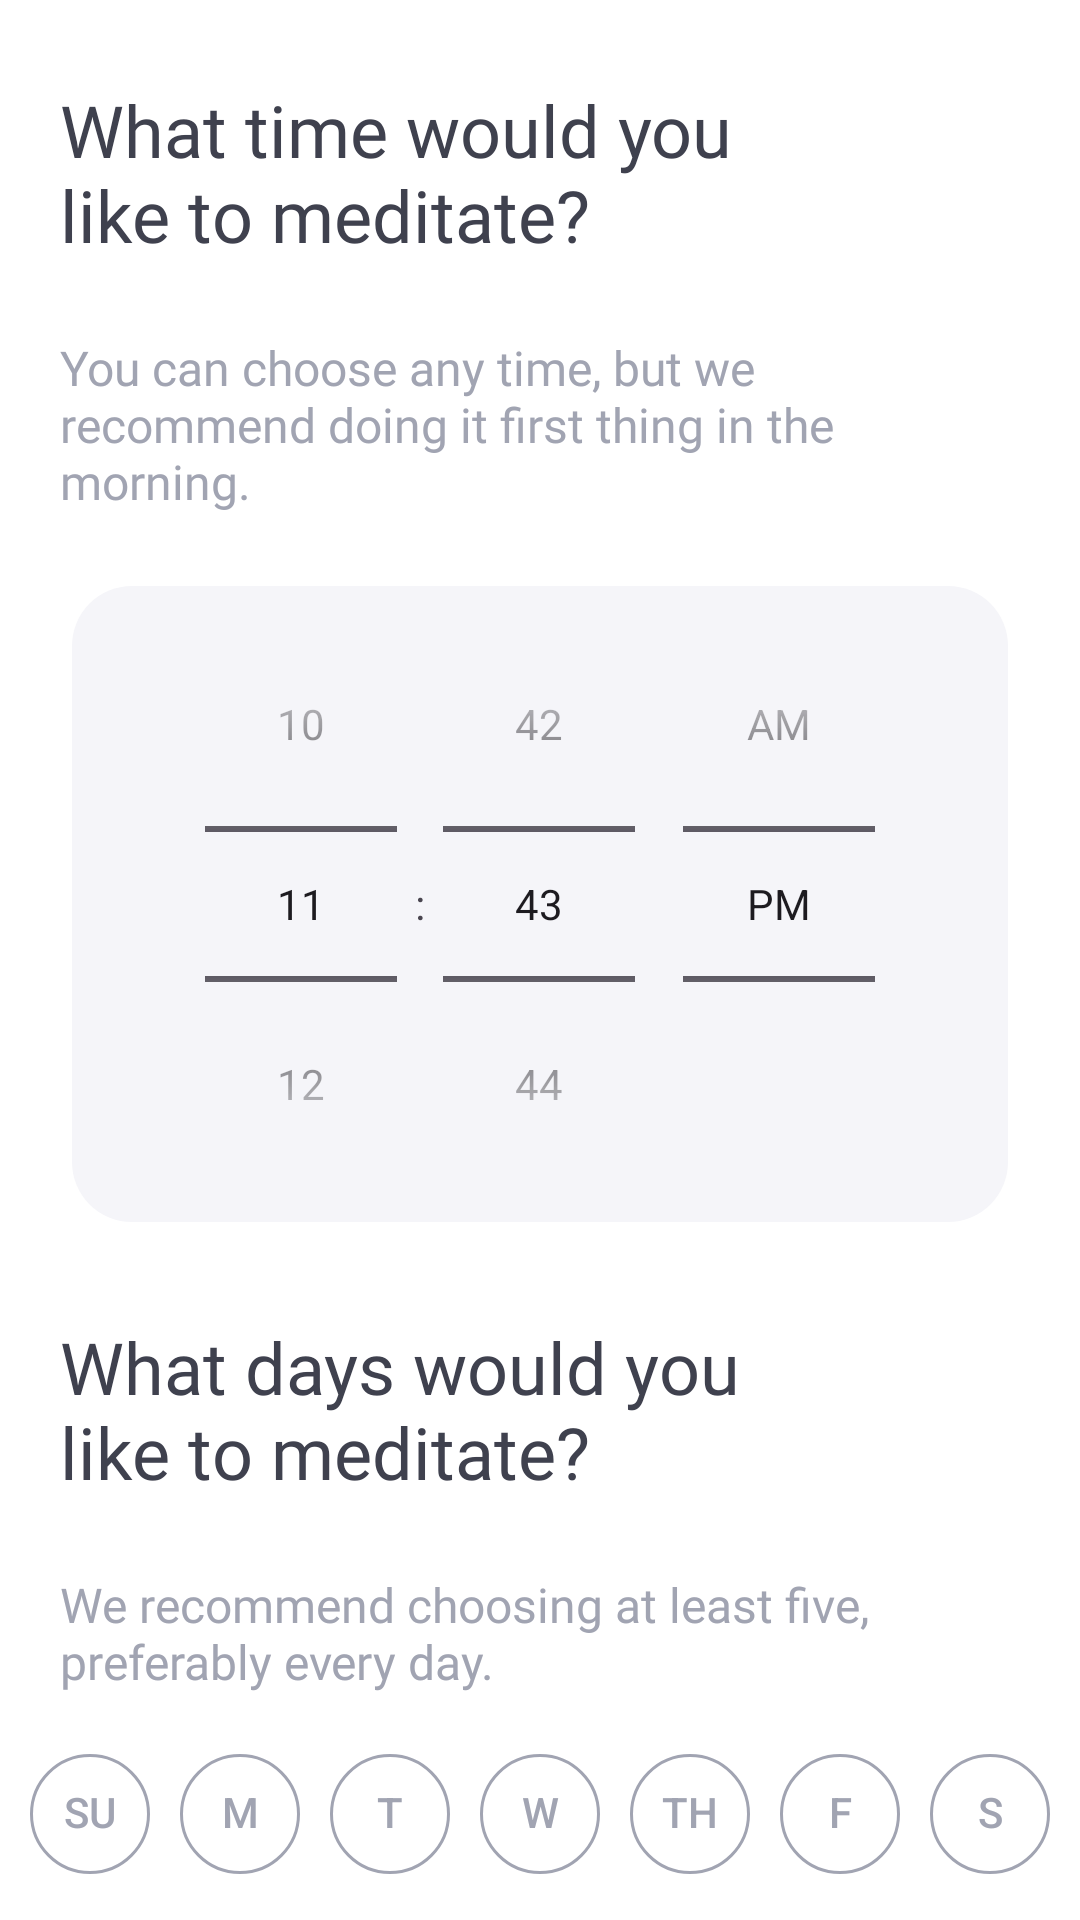

Write the Android layout XML for this screen, with the resource values it uses.
<!-- AndroidManifest.xml: application theme Theme.SilentMoon -->
<!-- res/layout/fragment_reminders.xml -->
<?xml version="1.0" encoding="utf-8"?>
<androidx.core.widget.NestedScrollView xmlns:android="http://schemas.android.com/apk/res/android"
    xmlns:app="http://schemas.android.com/apk/res-auto"
    xmlns:tools="http://schemas.android.com/tools"
    android:layout_width="match_parent"
    android:layout_height="match_parent"
    android:background="@color/white"
    android:fillViewport="true"
    android:textAlignment="center"
    tools:context=".RemindersFragment">

    <androidx.constraintlayout.widget.ConstraintLayout
        android:layout_width="match_parent"
        android:layout_height="wrap_content">

        <TextView
            android:id="@+id/reminders_title_time"
            android:layout_width="0dp"
            android:layout_height="wrap_content"
            android:layout_marginStart="@dimen/margin_small"
            android:layout_marginEnd="80dp"
            android:fontFamily="@font/roboto_bold"
            android:paddingTop="27dp"
            android:text="@string/reminders_title_time"
            android:textColor="@color/primary_text"
            android:textSize="24sp"
            app:layout_constraintEnd_toEndOf="parent"
            app:layout_constraintHorizontal_bias="0.0"
            app:layout_constraintStart_toStartOf="parent"
            app:layout_constraintTop_toTopOf="parent" />

        <TextView
            android:id="@+id/reminders_msg_time"
            android:layout_width="0dp"
            android:layout_height="wrap_content"
            android:layout_marginTop="@dimen/margin_regular"
            android:layout_marginEnd="@dimen/margin_small"
            android:fontFamily="@font/roboto_regular"
            android:text="@string/reminders_subtitle_time"
            android:textColor="@color/secondary_text"
            android:textSize="16sp"
            app:layout_constraintEnd_toEndOf="parent"
            app:layout_constraintHorizontal_bias="0.0"
            app:layout_constraintStart_toStartOf="@id/reminders_title_time"
            app:layout_constraintTop_toBottomOf="@id/reminders_title_time" />

        <TimePicker
            android:id="@+id/reminders_time_picker"
            android:layout_width="0dp"
            android:layout_height="212dp"
            android:layout_marginStart="@dimen/margin_regular"
            android:layout_marginTop="@dimen/margin_regular"
            android:layout_marginEnd="@dimen/margin_regular"
            android:background="@drawable/time_picker_bg"
            android:timePickerMode="spinner"
            app:layout_constraintEnd_toEndOf="parent"
            app:layout_constraintStart_toStartOf="parent"
            app:layout_constraintTop_toBottomOf="@id/reminders_msg_time" />

        <TextView
            android:id="@+id/reminders_title_days"
            android:layout_width="0dp"
            android:layout_height="wrap_content"
            android:layout_marginStart="@dimen/margin_small"
            android:layout_marginTop="32dp"
            android:layout_marginEnd="80dp"
            android:fontFamily="@font/roboto_bold"
            android:text="@string/reminders_title_days"
            android:textColor="@color/primary_text"
            android:textSize="24sp"
            app:layout_constraintEnd_toEndOf="parent"
            app:layout_constraintHorizontal_bias="0.0"
            app:layout_constraintStart_toStartOf="parent"
            app:layout_constraintTop_toBottomOf="@id/reminders_time_picker" />

        <TextView
            android:id="@+id/reminders_msg_days"
            android:layout_width="0dp"
            android:layout_height="wrap_content"
            android:layout_marginTop="@dimen/margin_regular"
            android:layout_marginEnd="@dimen/margin_small"
            android:fontFamily="@font/roboto_regular"
            android:text="@string/reminders_subtitle_days"
            android:textColor="@color/secondary_text"
            android:textSize="16sp"
            app:layout_constraintEnd_toEndOf="parent"
            app:layout_constraintHorizontal_bias="0.0"
            app:layout_constraintStart_toStartOf="@id/reminders_title_days"
            app:layout_constraintTop_toBottomOf="@id/reminders_title_days" />

        <com.google.android.material.chip.Chip
            android:id="@+id/chip_sunday"
            style="@style/chip_day"
            android:layout_width="@dimen/chip_day_size"
            android:layout_height="@dimen/chip_day_size"
            android:layout_marginTop="@dimen/margin_small"
            android:text="@string/sunday"
            app:layout_constraintEnd_toStartOf="@id/chip_monday"
            app:layout_constraintStart_toStartOf="parent"
            app:layout_constraintTop_toBottomOf="@id/reminders_msg_days" />

        <com.google.android.material.chip.Chip
            android:id="@+id/chip_monday"
            style="@style/chip_day"
            android:layout_width="@dimen/chip_day_size"
            android:layout_height="@dimen/chip_day_size"
            android:layout_marginTop="@dimen/margin_small"
            android:text="@string/monday"
            app:layout_constraintEnd_toStartOf="@id/chip_tuesday"
            app:layout_constraintHorizontal_bias="0.5"
            app:layout_constraintStart_toEndOf="@id/chip_sunday"
            app:layout_constraintTop_toBottomOf="@id/reminders_msg_days" />

        <com.google.android.material.chip.Chip
            android:id="@+id/chip_tuesday"
            style="@style/chip_day"
            android:layout_width="@dimen/chip_day_size"
            android:layout_height="@dimen/chip_day_size"
            android:layout_marginTop="@dimen/margin_small"
            android:text="@string/tuesday"
            app:layout_constraintEnd_toStartOf="@id/chip_wednesday"
            app:layout_constraintHorizontal_bias="0.5"
            app:layout_constraintStart_toEndOf="@id/chip_monday"
            app:layout_constraintTop_toBottomOf="@id/reminders_msg_days" />

        <com.google.android.material.chip.Chip
            android:id="@+id/chip_wednesday"
            style="@style/chip_day"
            android:layout_width="@dimen/chip_day_size"
            android:layout_height="@dimen/chip_day_size"
            android:layout_marginTop="@dimen/margin_small"
            android:text="@string/wednesday"
            app:layout_constraintEnd_toStartOf="@id/chip_thursday"
            app:layout_constraintHorizontal_bias="0.5"
            app:layout_constraintStart_toEndOf="@id/chip_tuesday"
            app:layout_constraintTop_toBottomOf="@id/reminders_msg_days" />

        <com.google.android.material.chip.Chip
            android:id="@+id/chip_thursday"
            style="@style/chip_day"
            android:layout_width="@dimen/chip_day_size"
            android:layout_height="@dimen/chip_day_size"
            android:layout_marginTop="@dimen/margin_small"
            android:text="@string/thursday"
            app:layout_constraintEnd_toStartOf="@id/chip_friday"
            app:layout_constraintHorizontal_bias="0.5"
            app:layout_constraintStart_toEndOf="@id/chip_wednesday"
            app:layout_constraintTop_toBottomOf="@id/reminders_msg_days" />

        <com.google.android.material.chip.Chip
            android:id="@+id/chip_friday"
            style="@style/chip_day"
            android:layout_width="@dimen/chip_day_size"
            android:layout_height="@dimen/chip_day_size"
            android:layout_marginTop="@dimen/margin_small"
            android:text="@string/friday"
            app:layout_constraintEnd_toStartOf="@id/chip_saturday"
            app:layout_constraintHorizontal_bias="0.5"
            app:layout_constraintStart_toEndOf="@id/chip_thursday"
            app:layout_constraintTop_toBottomOf="@id/reminders_msg_days" />

        <com.google.android.material.chip.Chip
            android:id="@+id/chip_saturday"
            style="@style/chip_day"
            android:layout_width="@dimen/chip_day_size"
            android:layout_height="@dimen/chip_day_size"
            android:layout_marginTop="@dimen/margin_small"
            android:text="@string/saturday"
            app:layout_constraintEnd_toEndOf="parent"
            app:layout_constraintHorizontal_bias="0.5"
            app:layout_constraintStart_toEndOf="@id/chip_friday"
            app:layout_constraintTop_toBottomOf="@id/reminders_msg_days" />

        <Button
            android:id="@+id/save_button"
            style="@style/primary_button"
            android:layout_width="match_parent"
            android:layout_height="@dimen/text_field_height"
            android:layout_marginStart="@dimen/margin_regular"
            android:layout_marginTop="27dp"
            android:layout_marginEnd="@dimen/margin_regular"
            android:layout_marginBottom="@dimen/margin_regular"
            android:text="@string/save"
            app:layout_constraintBottom_toTopOf="@id/reminders_bottom_text"
            app:layout_constraintEnd_toEndOf="parent"
            app:layout_constraintStart_toStartOf="parent"
            app:layout_constraintTop_toBottomOf="@id/chip_wednesday"
            app:layout_constraintVertical_bias="1.0" />

        <TextView
            android:id="@+id/reminders_bottom_text"
            android:layout_width="wrap_content"
            android:layout_height="wrap_content"
            android:fontFamily="@font/roboto_regular"
            android:letterSpacing="0.05"
            android:paddingBottom="32dp"
            android:text="@string/no_thanks"
            android:textColor="@color/primary_text"
            android:textSize="14sp"
            app:layout_constraintBottom_toBottomOf="parent"
            app:layout_constraintEnd_toEndOf="parent"
            app:layout_constraintStart_toStartOf="parent" />
    </androidx.constraintlayout.widget.ConstraintLayout>

</androidx.core.widget.NestedScrollView>
<!-- resources referenced by this layout -->
<resources>
  <color name="primary_text">#3F414E</color>
  <color name="secondary_text">#A1A4B2</color>
  <color name="white">#FFFFFFFF</color>
  <dimen name="chip_day_size">40dp</dimen>
  <dimen name="margin_regular">24dp</dimen>
  <dimen name="margin_small">20dp</dimen>
  <dimen name="text_field_height">63dp</dimen>
  <!-- drawable time_picker_bg (drawable) -->
  <?xml version="1.0" encoding="utf-8"?>
  <shape xmlns:android="http://schemas.android.com/apk/res/android">
      <solid android:color="@color/time_picker_bg"/>
      <corners android:bottomRightRadius="20dp"
          android:bottomLeftRadius="20dp"
          android:topRightRadius="20dp"
          android:topLeftRadius="20dp"/>
  </shape>
  <string name="friday">F</string>
  <string name="monday">M</string>
  <string name="no_thanks">NO THANKS</string>
  <string name="reminders_subtitle_days">We recommend choosing at least five, preferably every day.</string>
  <string name="reminders_subtitle_time">You can choose any time, but we recommend doing it first thing in the morning.</string>
  <string name="reminders_title_days">What days would you like to meditate?</string>
  <string name="reminders_title_time">What time would you like to meditate?</string>
  <string name="saturday">S</string>
  <string name="save">SAVE</string>
  <string name="sunday">SU</string>
  <string name="thursday">TH</string>
  <string name="tuesday">T</string>
  <string name="wednesday">W</string>
  <style name="chip_day">
          <item name="android:checkable">true</item>
          <item name="android:fontFamily">@font/helvetica_neue_medium</item>
          <item name="android:textAlignment">center</item>
          <item name="android:textColor">@color/chip_day_text</item>
          <item name="android:textSize">14sp</item>
          <item name="checkedIcon">@null</item>
          <item name="chipBackgroundColor">@color/chip_day_bg</item>
          <item name="chipCornerRadius">100dp</item>
          <item name="chipIconVisible">false</item>
          <item name="chipMinTouchTargetSize">0dp</item>
          <item name="chipStrokeColor">@color/chip_day_stroke</item>
          <item name="chipStrokeWidth">1dp</item>
          <item name="textEndPadding">0dp</item>
          <item name="textStartPadding">0dp</item>
      </style>
  <style name="primary_button">
          <item name="android:backgroundTint">@color/light_blue</item>
          <item name="android:fontFamily">@font/helvetica_neue_medium</item>
          <item name="android:textColor">@color/white</item>
          <item name="android:insetTop">0dp</item>
          <item name="android:insetBottom">0dp</item>
          <item name="android:letterSpacing">0.05</item>
          <item name="android:lineSpacingExtra">1sp</item>
          <item name="android:lines">1</item>
          <item name="android:textSize">14sp</item>
      </style>
  <style name="Theme.SilentMoon" parent="Base.Theme.SilentMoon" />
  <color name="time_picker_bg">#F5F5F9</color>
  <color name="light_blue">#8E97FD</color>
  <style name="Base.Theme.SilentMoon" parent="Theme.Material3.DayNight.NoActionBar">
          
          
      </style>
</resources>
